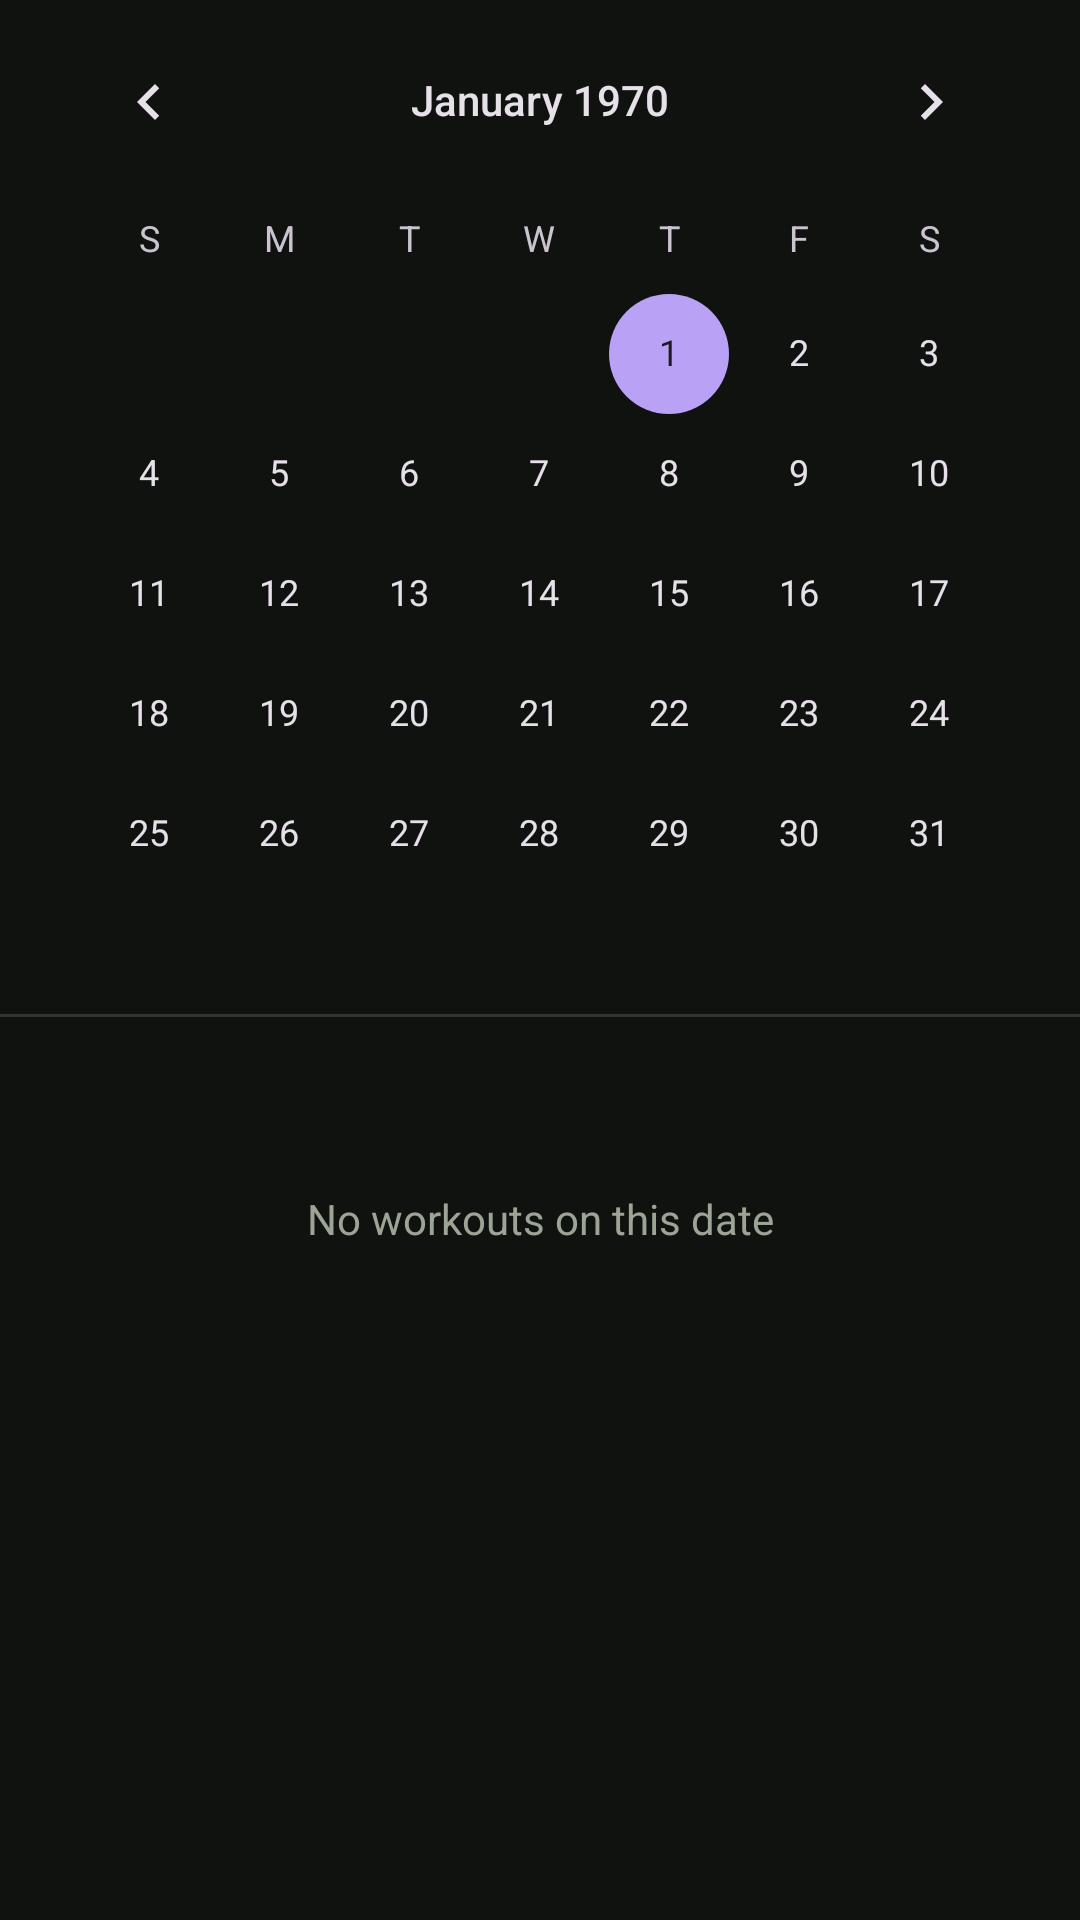

Layout XML and referenced resources for this Android screen:
<!-- AndroidManifest.xml: application theme Theme.MyRoutine -->
<!-- res/layout/fragment_calendar.xml -->
<?xml version="1.0" encoding="utf-8"?>
<LinearLayout
    xmlns:android="http://schemas.android.com/apk/res/android"
    android:layout_width="match_parent"
    android:layout_height="match_parent"
    android:orientation="vertical"
    android:background="@color/surface">

    
    <CalendarView
        android:id="@+id/calendarView"
        android:layout_width="match_parent"
        android:layout_height="wrap_content"
        android:layout_marginHorizontal="8dp" />

    <View
        android:layout_width="match_parent"
        android:layout_height="1dp"
        android:background="@color/divider" />

    
    <TextView
        android:id="@+id/textSelectedDate"
        android:layout_width="wrap_content"
        android:layout_height="wrap_content"
        android:layout_marginStart="16dp"
        android:layout_marginTop="12dp"
        android:textColor="@color/on_surface"
        android:textSize="16sp"
        android:textStyle="bold" />

    
    <TextView
        android:id="@+id/textNoWorkoutOnDate"
        android:layout_width="match_parent"
        android:layout_height="wrap_content"
        android:layout_marginTop="24dp"
        android:gravity="center"
        android:text="@string/no_workout_on_date"
        android:textColor="@color/empty_state_text"
        android:textSize="14sp"
        android:visibility="visible" />

    
    <androidx.recyclerview.widget.RecyclerView
        android:id="@+id/recyclerDayWorkouts"
        android:layout_width="match_parent"
        android:layout_height="0dp"
        android:layout_weight="1"
        android:layout_marginTop="8dp"
        android:clipToPadding="false"
        android:padding="12dp"
        android:visibility="gone" />

</LinearLayout>
<!-- resources referenced by this layout -->
<resources>
  <color name="divider">#30362D</color>
  <color name="empty_state_text">#9CA595</color>
  <color name="on_surface">#F2F4EB</color>
  <color name="surface">#101210</color>
  <string name="no_workout_on_date">No workouts on this date</string>
  <style name="Theme.MyRoutine" parent="Base.Theme.MyRoutine" />
  <style name="Base.Theme.MyRoutine" parent="Theme.Material3.Dark.NoActionBar">
          
          <item name="colorPrimary">@color/primary</item>
          <item name="colorPrimaryDark">@color/primary_dark</item>
          <item name="colorOnPrimary">@color/on_primary</item>
  
          
          <item name="colorSecondary">@color/secondary</item>
          <item name="colorOnSecondary">@color/on_secondary</item>
  
          
          <item name="colorSurface">@color/surface</item>
          <item name="colorOnSurface">@color/on_surface</item>
          <item name="colorSurfaceVariant">@color/surface_variant</item>
          <item name="colorOnSurfaceVariant">@color/on_surface_variant</item>
  
          
          <item name="colorError">@color/error</item>
          <item name="colorOnError">@color/on_error</item>
  
          
          <item name="android:windowLightStatusBar">false</item>
          <item name="android:windowLightNavigationBar">false</item>
          <item name="android:fontFamily">sans-serif</item>
          <item name="android:windowBackground">@color/surface</item>
          <item name="android:colorBackground">@color/surface</item>
      </style>
  <color name="primary">#D4FA74</color>
  <color name="primary_dark">#D4FA74</color>
  <color name="on_primary">#101210</color>
  <color name="secondary">#B9A2F6</color>
  <color name="on_secondary">#101210</color>
  <color name="surface_variant">#252B21</color>
  <color name="on_surface_variant">#9CA595</color>
  <color name="error">#FFD32F2F</color>
  <color name="on_error">#FFFFFFFF</color>
</resources>
